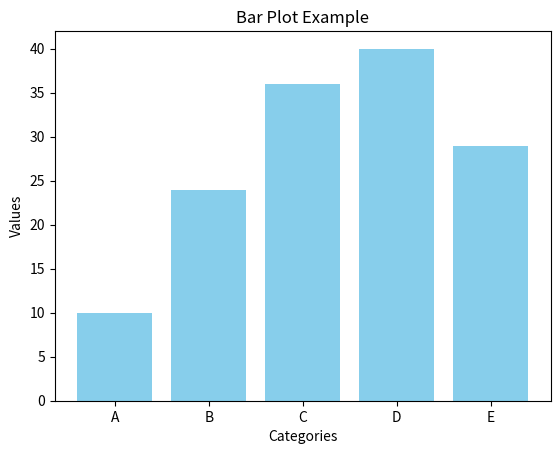

Recreate this plot in Python.
import matplotlib.pyplot as plt

# 데이터 생성
categories = ['A', 'B', 'C', 'D', 'E']
values = [10, 24, 36, 40, 29]

# 막대 그래프 그리기
plt.bar(categories, values, color='skyblue')

# 그래프 구성 요소 설정
plt.xlabel('Categories')
plt.ylabel('Values')
plt.title('Bar Plot Example')
plt.show()
